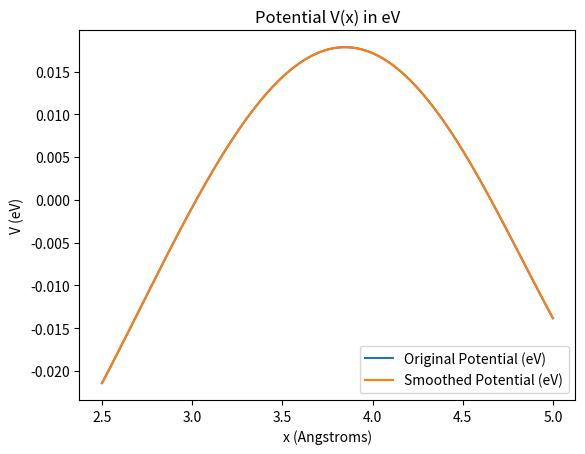

The script that saved this image:
import numpy as np
import matplotlib.pyplot as plt
from scipy.ndimage import gaussian_filter1d

# Define the potential function coefficients (should be for x in Angstroms)
p = [-0.0032480562835404563, 0.13387641022560062, -1.3976143856453171,
     5.300165914337288, -5.501800261100386, -4.892603997626288, 4.046960362958583]

# Constants for unit conversion
hbar = 1.0545718e-34  # J*s
m = 6.492e-26  # kg (mass of potassium ion)
eV_to_J = 1.60218e-19  # conversion factor from eV to Joules

# Particle energy (example)
E = 0.0178  # eV
E = E * eV_to_J  # convert to Joules

# Discretize the range (in Angstroms, so we use x in Angstroms)
x_start = 2.5  # Angstrom
x_end = 5  # Angstrom
N = 5000
x = np.linspace(x_start, x_end, N)  # x in Angstroms

# Convert x to meters for calculations later
x_meters = x * 1e-10

# Compute the segment size dx (in meters)
dx = (x_meters[-1] - x_meters[0]) / (N - 1)

# Define the potential in eV (before converting to Joules)
V = 0.0103643*(p[0]*x**6 + p[1]*x**5 + p[2]*x**4 + p[3]*x**3 + p[4]*x**2 + p[5]*x + p[6])

# Apply Gaussian smoothing to the potential (in eV)
V_smoothed = gaussian_filter1d(V, sigma=2)  # Apply some smoothing

# Plot the potential in eV (as a sixth-order polynomial)
plt.plot(x, V, label="Original Potential (eV)")
plt.plot(x, V_smoothed, label="Smoothed Potential (eV)")
plt.title("Potential V(x) in eV")
plt.xlabel("x (Angstroms)")
plt.ylabel("V (eV)")
plt.legend()
plt.show()

# Convert the potential to Joules for later calculations
V = V * eV_to_J  # convert to Joules
V_smoothed = V_smoothed * eV_to_J  # also convert the smoothed potential

# Now use V_smoothed for the transfer matrix calculations in Joules...
# Rest of the code follows as before

# Initialize the total transfer matrix
M_total = np.identity(2, dtype=complex)

def transfer_matrix_segment(V_segment, dx):
    if E == V_segment:
        print("E equals V_segment; returning approximate identity matrix.")
        return np.array([[1, dx], [0, 1]], dtype=complex)

    if E > V_segment:
        k2 = np.sqrt(2 * m * (E - V_segment)) / hbar
        print(f"k2 (real): {k2}")

        if k2 * dx > 20:
            exp_k2_dx = 0.5 * np.exp(k2 * dx)
            exp_neg_k2_dx = 0.5 / exp_k2_dx
            print(f"Exp terms (approximated): exp_k2_dx = {exp_k2_dx}, exp_neg_k2_dx = {exp_neg_k2_dx}")
        else:
            exp_k2_dx = np.exp(k2 * dx)
            exp_neg_k2_dx = np.exp(-k2 * dx)
            print(f"Exp terms: exp_k2_dx = {exp_k2_dx}, exp_neg_k2_dx = {exp_neg_k2_dx}")

        sinh_k2_dx = 0.5 * (exp_k2_dx - exp_neg_k2_dx)
        cosh_k2_dx = 0.5 * (exp_k2_dx + exp_neg_k2_dx)
        print(f"sinh(k2 * dx): {sinh_k2_dx}, cosh(k2 * dx): {cosh_k2_dx}")

        if np.isclose(k2, 0):
            sinh_k2_dx = dx
            cosh_k2_dx = 1
            print("k2 is close to 0; using approximations.")

        M = np.array([
            [cosh_k2_dx, sinh_k2_dx / k2],
            [k2 * sinh_k2_dx, cosh_k2_dx]
        ], dtype=complex)
    else:
        k2 = np.sqrt(2 * m * (V_segment - E)) / hbar * 1j
        print(f"k2 (imaginary): {k2}")

        cosh_k2_dx = np.cos(k2.imag * dx)
        sinh_k2_dx = 1j * np.sin(k2.imag * dx)
        print(f"cosh(k2.imag * dx): {cosh_k2_dx}, sinh(k2.imag * dx): {sinh_k2_dx}")

        if np.isclose(k2.imag, 0):
            sinh_k2_dx = dx
            cosh_k2_dx = 1
            print("k2.imag is close to 0; using approximations.")

        M = np.array([
            [cosh_k2_dx, sinh_k2_dx / k2.imag],
            [k2.imag * sinh_k2_dx, cosh_k2_dx]
        ], dtype=complex)

    print("Resulting transfer matrix M:")
    print(M)
    return M

# Print the particle energy E in Joules
print(f"Particle energy E in Joules: {E} J")


# Calculate the transfer matrix for each segment
for i in range(N - 1):
    V_segment = (V_smoothed[i] + V_smoothed[i + 1]) / 2
    M_segment = transfer_matrix_segment(V_segment, dx)
    M_total = np.dot(M_segment, M_total)

    # Check for large values in M_total and normalize if necessary
    if np.any(np.abs(M_total) > 1e3):
        print(f"Large values in M_total at step {i}, scaling down.")
        M_total /= np.max(np.abs(M_total))

# Print the total transfer matrix
print("Total Transfer Matrix (M_total):")
print(M_total)

